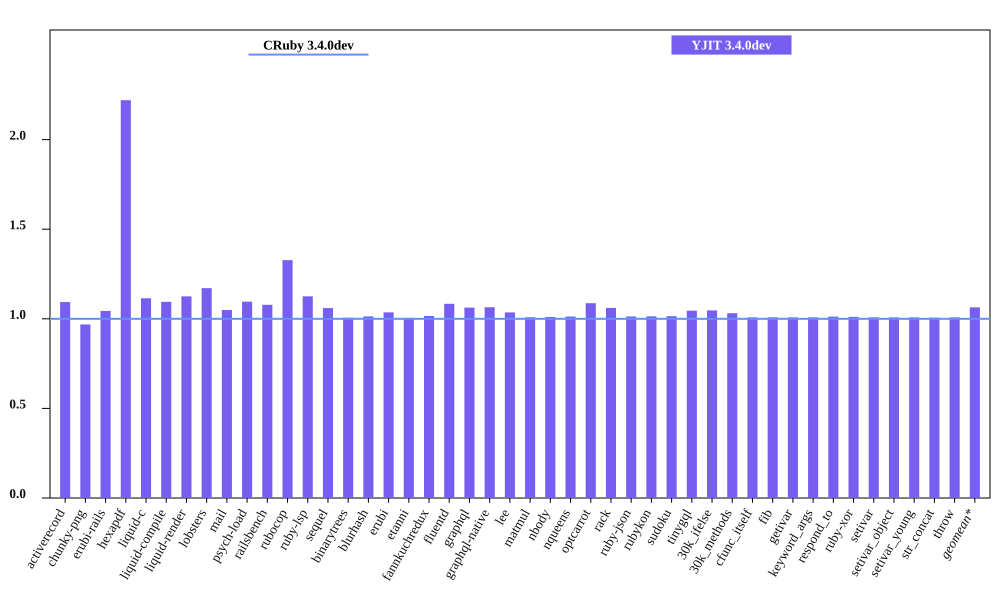

Data behind this chart, as committed beside it:
bench, CRuby 3.4.0dev mem (MiB), YJIT 3.4.0dev mem (MiB), Inline Code, Outlined Code, YJIT Mem overhead
activerecord, 60.15, 65.77, 1, 1
chunky-png, 59.1, 57.24, 1, 1
erubi-rails, 107.8, 112.5, 2, 2
hexapdf, 125.1, 277.8, 2, 2
liquid-c, 36.43, 40.6, 1, 1
liquid-compile, 34.2, 37.44, 1, 1
liquid-render, 37.48, 42.17, 1, 1
lobsters, 285.1, 333.8, 8, 7
mail, 67.45, 70.76, 1, 1
psych-load, 34.7, 38.02, 1, 1
railsbench, 107.9, 116.3, 3, 3
rubocop, 91.91, 122, 6, 5
ruby-lsp, 83.27, 93.72, 1, 1
sequel, 39.37, 41.73, 1, 1
binarytrees, 27.5, 27.66, 1, 1
blurhash, 22.99, 23.29, 1, 1
erubi, 31.01, 32.12, 1, 1
etanni, 24.48, 24.6, 1, 1
fannkuchredux, 21.34, 21.68, 1, 1
fluentd, 608.8, 659.9, 1, 1
graphql, 41.4, 43.99, 1, 1
graphql-native, 42.3, 45.03, 1, 1
lee, 34.55, 35.79, 1, 1
matmul, 26.97, 27.2, 1, 1
nbody, 21.37, 21.59, 1, 1
nqueens, 22.38, 22.66, 1, 1
optcarrot, 66.61, 72.42, 1, 1
rack, 30.71, 32.58, 1, 1
ruby-json, 22.65, 22.95, 1, 1
rubykon, 48.61, 49.28, 1, 1
sudoku, 21.43, 21.75, 1, 1
tinygql, 29.61, 30.96, 1, 1
30k_ifelse, 145.7, 152.4, 5, 5
30k_methods, 92.22, 95.11, 2, 2
cfunc_itself, 21.29, 21.46, 1, 1
fib, 21.29, 21.46, 1, 1
getivar, 21.3, 21.46, 1, 1
keyword_args, 21.29, 21.46, 1, 1
respond_to, 21.23, 21.49, 1, 1
ruby-xor, 22.36, 22.61, 1, 1
setivar, 21.3, 21.48, 1, 1
setivar_object, 21.3, 21.46, 1, 1
setivar_young, 21.3, 21.46, 1, 1
str_concat, 47.69, 47.99, 1, 1
throw, 21.3, 21.46, 1, 1
